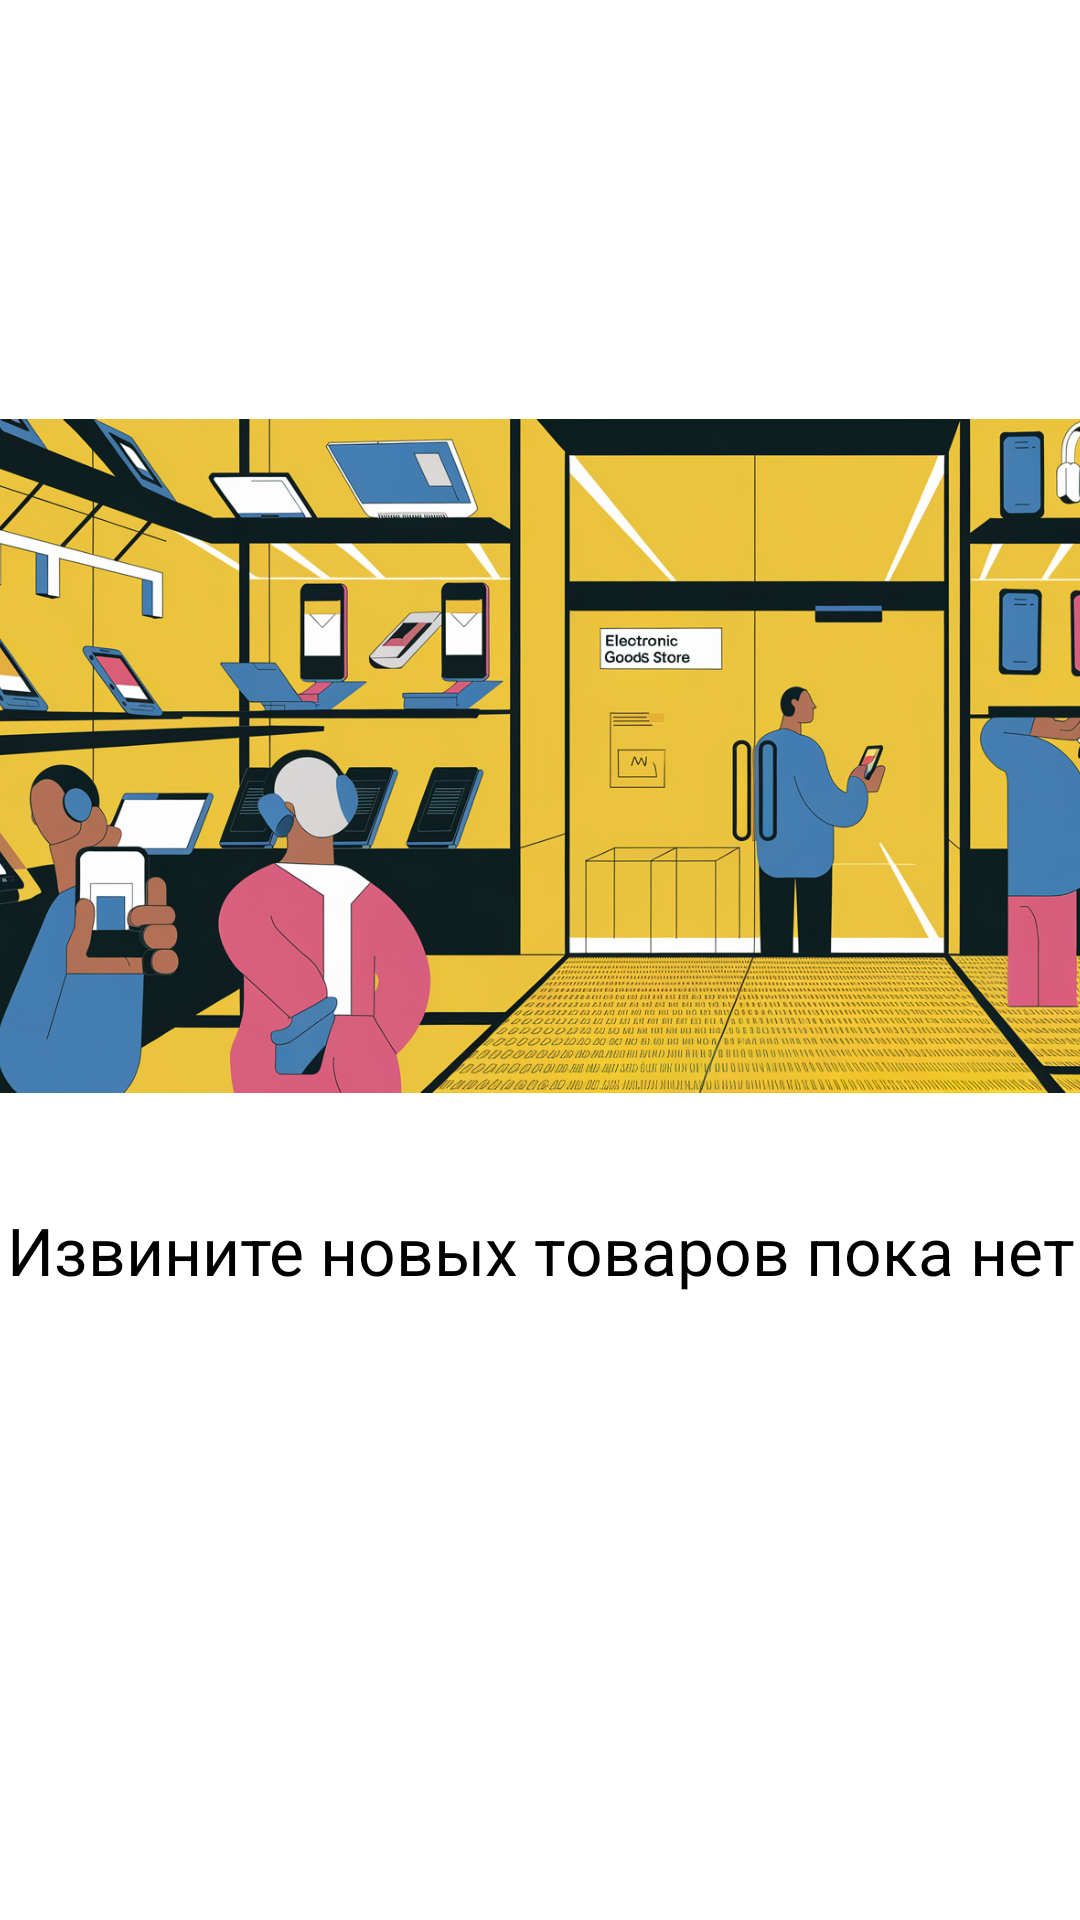

The Android layout XML behind this screen, and the referenced resources:
<!-- AndroidManifest.xml: application theme Theme.ElectronicsStore -->
<!-- res/layout/fragment_new_products.xml -->
<?xml version="1.0" encoding="utf-8"?>
<FrameLayout xmlns:android="http://schemas.android.com/apk/res/android"
    xmlns:app="http://schemas.android.com/apk/res-auto"
    xmlns:tools="http://schemas.android.com/tools"
    android:layout_width="match_parent"
    android:layout_height="match_parent"
    tools:context=".NewProductsFragment"
    android:background="@mipmap/regbg">

    
    <androidx.constraintlayout.widget.ConstraintLayout
        android:layout_width="match_parent"
        android:layout_height="match_parent">

        <ImageView
            app:layout_constraintVertical_bias=".3"
            android:id="@+id/new_products_img"
            android:layout_width="400dp"
            android:layout_height="300dp"
            android:src="@mipmap/my_new_products"
            app:layout_constraintBottom_toBottomOf="parent"
            app:layout_constraintEnd_toEndOf="parent"
            app:layout_constraintStart_toStartOf="parent"
            app:layout_constraintTop_toTopOf="parent" />

        <TextView
            android:textColor="@color/black"
            app:layout_constraintVertical_bias="0"
            android:textAlignment="center"
            android:layout_width="match_parent"
            android:layout_height="wrap_content"
            android:text="Извините новых товаров пока нет"
            android:textSize="22sp"
            app:layout_constraintBottom_toBottomOf="parent"
            app:layout_constraintEnd_toEndOf="parent"
            app:layout_constraintStart_toStartOf="parent"
            app:layout_constraintTop_toBottomOf="@+id/new_products_img" />
    </androidx.constraintlayout.widget.ConstraintLayout>

</FrameLayout>
<!-- resources referenced by this layout -->
<resources>
  <color name="black">#FF000000</color>
  <!-- mipmap my_new_products: jpg bitmap (mipmap-hdpi, 898989 bytes) -->
  <style name="Theme.ElectronicsStore" parent="Theme.MaterialComponents.DayNight.NoActionBar">
          
          <item name="colorPrimary">@color/purple_500</item>
          <item name="colorPrimaryVariant">@color/purple_700</item>
          <item name="colorOnPrimary">@color/white</item>
          
          <item name="colorSecondary">@color/teal_200</item>
          <item name="colorSecondaryVariant">@color/teal_700</item>
          <item name="colorOnSecondary">@color/black</item>
          
          <item name="android:statusBarColor">?attr/colorPrimaryVariant</item>
          
      </style>
  <color name="purple_500">#74FF76</color>
  <color name="purple_700">#35A605</color>
  <color name="white">#FFFFFFFF</color>
  <color name="teal_200">#FF03DAC5</color>
  <color name="teal_700">#FF018786</color>
</resources>
